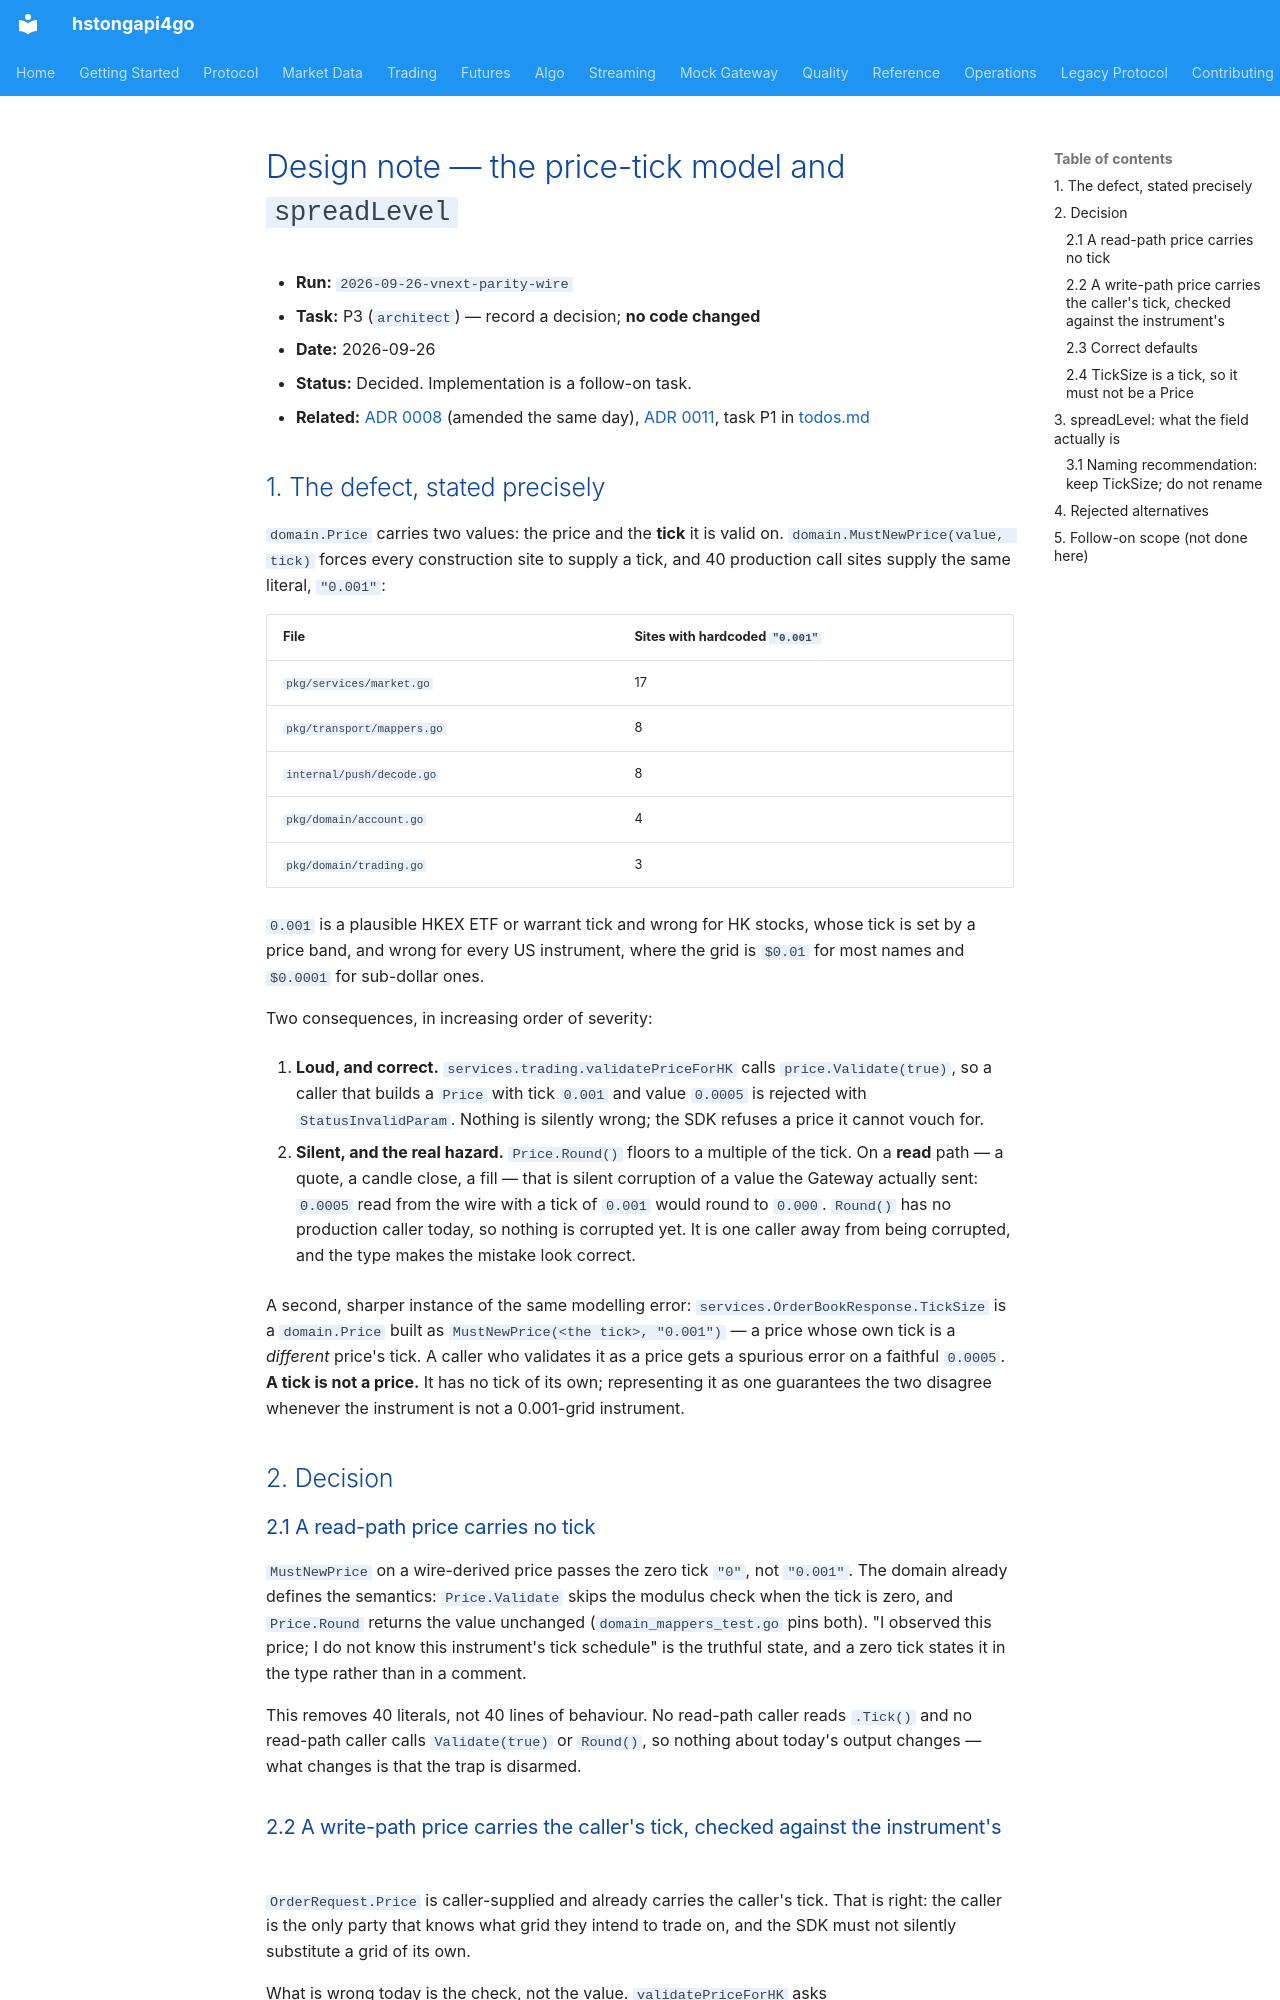

repository: shing1211/hstongapi4go · page: runs/2026-09-26-vnext-parity-wire/design-tick-model/index.html · generator: mkdocs

# Design note — the price-tick model and `spreadLevel`

- **Run:** `2026-09-26-vnext-parity-wire`
- **Task:** P3 (`architect`) — record a decision; **no code changed**
- **Date:** 2026-09-26
- **Status:** Decided. Implementation is a follow-on task.
- **Related:** [ADR 0008](../../adr/0008-decimal-financial-types.md) (amended the same
  day), [ADR 0011](../../adr/0011-v01x-compatibility.md), task P1 in
  [todos.md](./todos.md)

## 1. The defect, stated precisely

`domain.Price` carries two values: the price and the **tick** it is valid on.
`domain.MustNewPrice(value, tick)` forces every construction site to supply a
tick, and 40 production call sites supply the same literal, `"0.001"`:

| File | Sites with hardcoded `"0.001"` |
|------|------|
| `pkg/services/market.go` | 17 |
| `pkg/transport/mappers.go` | 8 |
| `internal/push/decode.go` | 8 |
| `pkg/domain/account.go` | 4 |
| `pkg/domain/trading.go` | 3 |

`0.001` is a plausible HKEX ETF or warrant tick and wrong for HK stocks, whose
tick is set by a price band, and wrong for every US instrument, where the grid
is `$0.01` for most names and `$0.0001` for sub-dollar ones.

Two consequences, in increasing order of severity:

1. **Loud, and correct.** `services.trading.validatePriceForHK` calls
   `price.Validate(true)`, so a caller that builds a `Price` with tick `0.001`
   and value `0.0005` is rejected with `StatusInvalidParam`. Nothing is
   silently wrong; the SDK refuses a price it cannot vouch for.

2. **Silent, and the real hazard.** `Price.Round()` floors to a multiple of the
   tick. On a **read** path — a quote, a candle close, a fill — that is silent
   corruption of a value the Gateway actually sent: `0.0005` read from the wire
   with a tick of `0.001` would round to `0.000`. `Round()` has no production
   caller today, so nothing is corrupted yet. It is one caller away from being
   corrupted, and the type makes the mistake look correct.

A second, sharper instance of the same modelling error: `services.OrderBookResponse.TickSize`
is a `domain.Price` built as `MustNewPrice(<the tick>, "0.001")` — a price whose
own tick is a *different* price's tick. A caller who validates it as a price
gets a spurious error on a faithful `0.0005`. **A tick is not a price.** It has
no tick of its own; representing it as one guarantees the two disagree whenever
the instrument is not a 0.001-grid instrument.

## 2. Decision

### 2.1 A read-path price carries no tick

`MustNewPrice` on a wire-derived price passes the zero tick `"0"`, not `"0.001"`.
The domain already defines the semantics: `Price.Validate` skips the modulus
check when the tick is zero, and `Price.Round` returns the value unchanged
(`domain_mappers_test.go` pins both). "I observed this price; I do not know this
instrument's tick schedule" is the truthful state, and a zero tick states it in
the type rather than in a comment.

This removes 40 literals, not 40 lines of behaviour. No read-path caller reads
`.Tick()` and no read-path caller calls `Validate(true)` or `Round()`, so nothing
about today's output changes — what changes is that the trap is disarmed.
